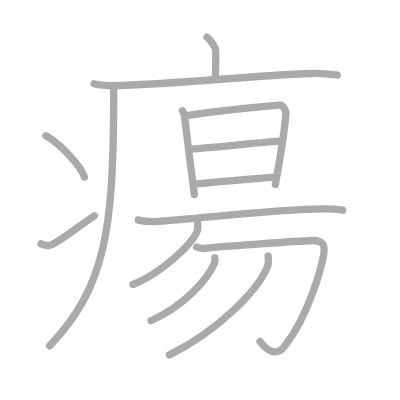
t = 0.00 s
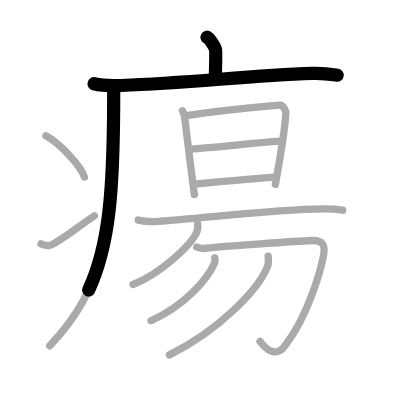
t = 2.75 s
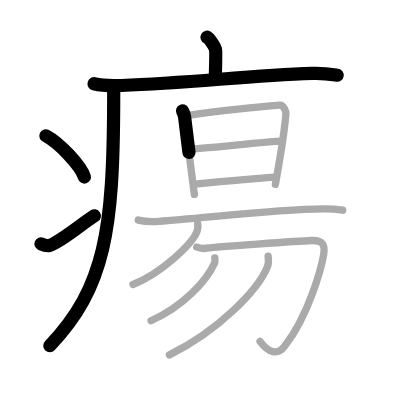
t = 5.50 s
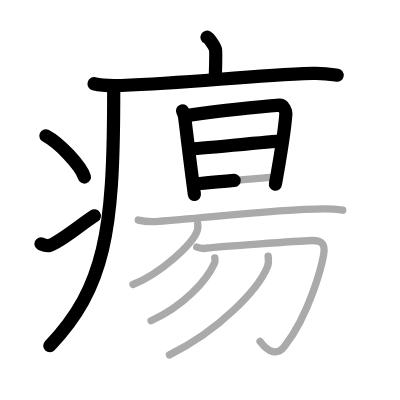
t = 8.50 s
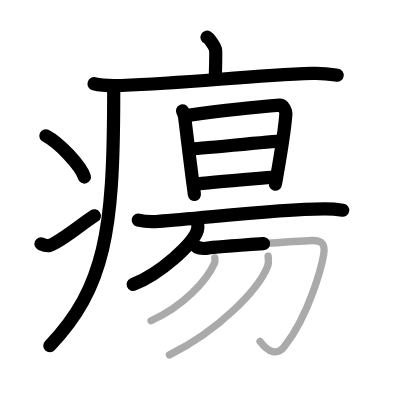
t = 11.25 s
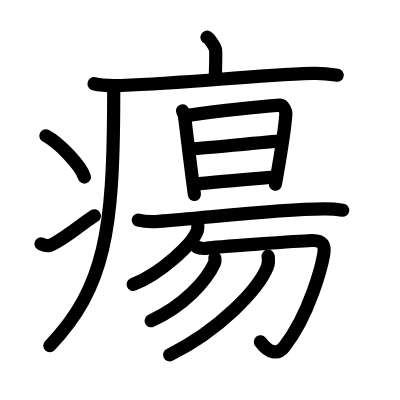
t = 14.00 s

The animated SVG that drew these frames (rendered in a browser with its animation timeline set to each time). Animation: 14 SMIL elements (animate=14); one cycle of 14.00 s.

<?xml version="1.0" standalone="no"?>
<!DOCTYPE svg PUBLIC "-//W3C//DTD SVG 1.1//EN"   "http://www.w3.org/Graphics/SVG/1.1/DTD/svg11.dtd">
<svg width="400px" height="400px"  version="1.1" xmlns="http://www.w3.org/2000/svg">
  <defs>
    <marker id="Triangle" viewBox="0 0 10 10" refX="0" refY="5" markerUnits="strokeWidth" markerWidth="3" style="stroke-opacity:0%;fill:#aaaaaa;" markerHeight="2" orient="auto">
      <path d="M 0 0 L 10 5 L 0 10 z" />
    </marker>
    
    <marker id="Arrow" viewBox="0 0 10 10" refX="5" refY="5" markerUnits="strokeWidth" markerWidth="1.8" style="stroke-opacity:0%;fill:#770000;" markerHeight="2" orient="auto">
      <path d="M 0 4 L 6 4 L 4 1 L 10 5 L 4 9 L 6 6 L 0 6 z" />
        <circle cx="5" cy="5" r="5" />
      </marker>
    
    <marker id="TriangleRed" viewBox="0 0 10 10" refX="0" refY="5" markerUnits="strokeWidth" markerWidth="3" style="stroke-opacity:0%;fill:#CC0000;" markerHeight="2" orient="auto">
      <path d="M 0 0 L 10 5 L 0 10 z" />
    </marker>
    
    <marker id="ArrowRed" viewBox="0 0 10 10" refX="5" refY="5" markerUnits="strokeWidth" markerWidth="1.8" style="stroke-opacity:0%;fill:#CC0000;" markerHeight="2" orient="auto">
      <path d="M 0 4 L 6 4 L 4 1 L 10 5 L 4 9 L 6 6 L 0 6 z" />
        <circle cx="5" cy="5" r="5" />
      </marker>
    
  </defs>
  
  <path style="fill:#ffffff; fill-opacity:100%; fill-rule:evenodd; stroke-width:0;" d="M 0 0 L 400px 0 L 400px 400px L 0 400px L 0 0" />

  <g transform="scale(3.6697247706422 3.6697247706422)">
<path style="fill:none; fill-opacity:0%; fill-rule:evenodd; stroke:#aaaaaa; stroke-opacity:100%; stroke-width: 1.5pt; stroke-linejoin:round; stroke-linecap:round;" d="M56.41 10.13c0.7 0.36 2.18 2.66 2.32 3.37c0.14 0.71 0.07 3.3-0.07 7.74"></path>
<path style="fill:none; fill-opacity:0%; fill-rule:evenodd; stroke:#aaaaaa; stroke-opacity:100%; stroke-width: 1.5pt; stroke-linejoin:round; stroke-linecap:round;" d="M25.63 22.82c1.92 0.48 5.46 0.55 7.38 0.48c20.03-0.8 34.3-2.65 52.13-3.28c3.2-0.11 5.13 0.23 6.74 0.47"></path>
<path style="fill:none; fill-opacity:0%; fill-rule:evenodd; stroke:#aaaaaa; stroke-opacity:100%; stroke-width: 1.5pt; stroke-linejoin:round; stroke-linecap:round;" d="M30.99 24c0 1.19 0 2.36-0.01 3.5c-0.12 35.01-2.24 50.77-17.43 66.72"></path>
<path style="fill:none; fill-opacity:0%; fill-rule:evenodd; stroke:#aaaaaa; stroke-opacity:100%; stroke-width: 1.5pt; stroke-linejoin:round; stroke-linecap:round;" d="M12.5 37c3.71 1.98 9.57 8.16 10.5 11.25"></path>
<path style="fill:none; fill-opacity:0%; fill-rule:evenodd; stroke:#aaaaaa; stroke-opacity:100%; stroke-width: 1.5pt; stroke-linejoin:round; stroke-linecap:round;" d="M11.17 66.46c1.86 0.79 2.46 0.58 4.08-0.4c4.24-2.56 5.47-3.89 10.49-7.26"></path>
<path style="fill:none; fill-opacity:0%; fill-rule:evenodd; stroke:#aaaaaa; stroke-opacity:100%; stroke-width: 1.5pt; stroke-linejoin:round; stroke-linecap:round;" d="M49.73 30.2c0.28 0.57 0.46 0.86 0.56 1.61c0.68 5.24 1.4 11.67 2.68 21.17"></path>
<path style="fill:none; fill-opacity:0%; fill-rule:evenodd; stroke:#aaaaaa; stroke-opacity:100%; stroke-width: 1.5pt; stroke-linejoin:round; stroke-linecap:round;" d="M50.76 31.5c4.77-0.65 19.38-2.39 25.49-2.83c1.06-0.08 1.7 1.78 1.66 2.28c-0.46 6.21-2.07 14.73-2.87 19.3"></path>
<path style="fill:none; fill-opacity:0%; fill-rule:evenodd; stroke:#aaaaaa; stroke-opacity:100%; stroke-width: 1.5pt; stroke-linejoin:round; stroke-linecap:round;" d="M51.72 40.63c1.89 0 22.65-2.17 24.78-2.17"></path>
<path style="fill:none; fill-opacity:0%; fill-rule:evenodd; stroke:#aaaaaa; stroke-opacity:100%; stroke-width: 1.5pt; stroke-linejoin:round; stroke-linecap:round;" d="M52.99 50.2c3.85-0.49 16.84-1.52 21.63-1.94"></path>
<path style="fill:none; fill-opacity:0%; fill-rule:evenodd; stroke:#aaaaaa; stroke-opacity:100%; stroke-width: 1.5pt; stroke-linejoin:round; stroke-linecap:round;" d="M37.68 59.97c1.44 0.34 4.1 0.44 5.54 0.34c12.29-0.82 31.01-3.24 45.11-3.37c2.41-0.02 3.85 0.16 5.06 0.34"></path>
<path style="fill:none; fill-opacity:0%; fill-rule:evenodd; stroke:#aaaaaa; stroke-opacity:100%; stroke-width: 1.5pt; stroke-linejoin:round; stroke-linecap:round;" d="M53.88 61.04c0.05 0.43 0.1 1.12-0.1 1.74c-1.16 3.67-10.11 11.82-17.54 14.74"></path>
<path style="fill:none; fill-opacity:0%; fill-rule:evenodd; stroke:#aaaaaa; stroke-opacity:100%; stroke-width: 1.5pt; stroke-linejoin:round; stroke-linecap:round;" d="M53.6 67.32c0.79 0.38 1.9 0.51 3.17 0.25c1.27-0.25 24.92-1.9 28.09-2.03c3.17-0.12 3.8 1.26 3.33 3.91c-0.48 2.65-3.69 16.04-10.69 25c-1.85 2.37-4.25 1.79-6.65-1.44"></path>
<path style="fill:none; fill-opacity:0%; fill-rule:evenodd; stroke:#aaaaaa; stroke-opacity:100%; stroke-width: 1.5pt; stroke-linejoin:round; stroke-linecap:round;" d="M58.54 70.29c0.05 0.35 0.13 0.92-0.09 1.42c-2.25 4.89-8.42 11.68-17.29 15.7"></path>
<path style="fill:none; fill-opacity:0%; fill-rule:evenodd; stroke:#aaaaaa; stroke-opacity:100%; stroke-width: 1.5pt; stroke-linejoin:round; stroke-linecap:round;" d="M73.07 69.8c0.1 0.73 0.21 1.88-0.21 2.92c-2.48 6.15-13.15 17.33-26.69 23.99"></path>

<path style="fill:none; fill-opacity:0%; fill-rule:evenodd; stroke:#000000; stroke-opacity:100%; stroke-width: 2.7pt; stroke-linejoin:round; stroke-linecap:round;" d="M56.41 10.13c0.7 0.36 2.18 2.66 2.32 3.37c0.14 0.71 0.07 3.3-0.07 7.74" pathLength="100" stroke-dashoffset="100" stroke-dasharray="100 105"><animate id="dashAnim1" attributeName="stroke-dashoffset" from="100" to="0" dur="1s" calcMode="linear" fill="freeze"/></path>
<path style="fill:none; fill-opacity:0%; fill-rule:evenodd; stroke:#000000; stroke-opacity:100%; stroke-width: 2.7pt; stroke-linejoin:round; stroke-linecap:round;" d="M25.63 22.82c1.92 0.48 5.46 0.55 7.38 0.48c20.03-0.8 34.3-2.65 52.13-3.28c3.2-0.11 5.13 0.23 6.74 0.47" pathLength="100" stroke-dashoffset="100" stroke-dasharray="100 105"><animate id="dashAnim2" attributeName="stroke-dashoffset" from="100" to="0" dur="1s" calcMode="linear" begin="dashAnim1.end" fill="freeze"/></path>
<path style="fill:none; fill-opacity:0%; fill-rule:evenodd; stroke:#000000; stroke-opacity:100%; stroke-width: 2.7pt; stroke-linejoin:round; stroke-linecap:round;" d="M30.99 24c0 1.19 0 2.36-0.01 3.5c-0.12 35.01-2.24 50.77-17.43 66.72" pathLength="100" stroke-dashoffset="100" stroke-dasharray="100 105"><animate id="dashAnim3" attributeName="stroke-dashoffset" from="100" to="0" dur="1s" calcMode="linear" begin="dashAnim2.end" fill="freeze"/></path>
<path style="fill:none; fill-opacity:0%; fill-rule:evenodd; stroke:#000000; stroke-opacity:100%; stroke-width: 2.7pt; stroke-linejoin:round; stroke-linecap:round;" d="M12.5 37c3.71 1.98 9.57 8.16 10.5 11.25" pathLength="100" stroke-dashoffset="100" stroke-dasharray="100 105"><animate id="dashAnim4" attributeName="stroke-dashoffset" from="100" to="0" dur="1s" calcMode="linear" begin="dashAnim3.end" fill="freeze"/></path>
<path style="fill:none; fill-opacity:0%; fill-rule:evenodd; stroke:#000000; stroke-opacity:100%; stroke-width: 2.7pt; stroke-linejoin:round; stroke-linecap:round;" d="M11.17 66.46c1.86 0.79 2.46 0.58 4.08-0.4c4.24-2.56 5.47-3.89 10.49-7.26" pathLength="100" stroke-dashoffset="100" stroke-dasharray="100 105"><animate id="dashAnim5" attributeName="stroke-dashoffset" from="100" to="0" dur="1s" calcMode="linear" begin="dashAnim4.end" fill="freeze"/></path>
<path style="fill:none; fill-opacity:0%; fill-rule:evenodd; stroke:#000000; stroke-opacity:100%; stroke-width: 2.7pt; stroke-linejoin:round; stroke-linecap:round;" d="M49.73 30.2c0.28 0.57 0.46 0.86 0.56 1.61c0.68 5.24 1.4 11.67 2.68 21.17" pathLength="100" stroke-dashoffset="100" stroke-dasharray="100 105"><animate id="dashAnim6" attributeName="stroke-dashoffset" from="100" to="0" dur="1s" calcMode="linear" begin="dashAnim5.end" fill="freeze"/></path>
<path style="fill:none; fill-opacity:0%; fill-rule:evenodd; stroke:#000000; stroke-opacity:100%; stroke-width: 2.7pt; stroke-linejoin:round; stroke-linecap:round;" d="M50.76 31.5c4.77-0.65 19.38-2.39 25.49-2.83c1.06-0.08 1.7 1.78 1.66 2.28c-0.46 6.21-2.07 14.73-2.87 19.3" pathLength="100" stroke-dashoffset="100" stroke-dasharray="100 105"><animate id="dashAnim7" attributeName="stroke-dashoffset" from="100" to="0" dur="1s" calcMode="linear" begin="dashAnim6.end" fill="freeze"/></path>
<path style="fill:none; fill-opacity:0%; fill-rule:evenodd; stroke:#000000; stroke-opacity:100%; stroke-width: 2.7pt; stroke-linejoin:round; stroke-linecap:round;" d="M51.72 40.63c1.89 0 22.65-2.17 24.78-2.17" pathLength="100" stroke-dashoffset="100" stroke-dasharray="100 105"><animate id="dashAnim8" attributeName="stroke-dashoffset" from="100" to="0" dur="1s" calcMode="linear" begin="dashAnim7.end" fill="freeze"/></path>
<path style="fill:none; fill-opacity:0%; fill-rule:evenodd; stroke:#000000; stroke-opacity:100%; stroke-width: 2.7pt; stroke-linejoin:round; stroke-linecap:round;" d="M52.99 50.2c3.85-0.49 16.84-1.52 21.63-1.94" pathLength="100" stroke-dashoffset="100" stroke-dasharray="100 105"><animate id="dashAnim9" attributeName="stroke-dashoffset" from="100" to="0" dur="1s" calcMode="linear" begin="dashAnim8.end" fill="freeze"/></path>
<path style="fill:none; fill-opacity:0%; fill-rule:evenodd; stroke:#000000; stroke-opacity:100%; stroke-width: 2.7pt; stroke-linejoin:round; stroke-linecap:round;" d="M37.68 59.97c1.44 0.34 4.1 0.44 5.54 0.34c12.29-0.82 31.01-3.24 45.11-3.37c2.41-0.02 3.85 0.16 5.06 0.34" pathLength="100" stroke-dashoffset="100" stroke-dasharray="100 105"><animate id="dashAnim10" attributeName="stroke-dashoffset" from="100" to="0" dur="1s" calcMode="linear" begin="dashAnim9.end" fill="freeze"/></path>
<path style="fill:none; fill-opacity:0%; fill-rule:evenodd; stroke:#000000; stroke-opacity:100%; stroke-width: 2.7pt; stroke-linejoin:round; stroke-linecap:round;" d="M53.88 61.04c0.05 0.43 0.1 1.12-0.1 1.74c-1.16 3.67-10.11 11.82-17.54 14.74" pathLength="100" stroke-dashoffset="100" stroke-dasharray="100 105"><animate id="dashAnim11" attributeName="stroke-dashoffset" from="100" to="0" dur="1s" calcMode="linear" begin="dashAnim10.end" fill="freeze"/></path>
<path style="fill:none; fill-opacity:0%; fill-rule:evenodd; stroke:#000000; stroke-opacity:100%; stroke-width: 2.7pt; stroke-linejoin:round; stroke-linecap:round;" d="M53.6 67.32c0.79 0.38 1.9 0.51 3.17 0.25c1.27-0.25 24.92-1.9 28.09-2.03c3.17-0.12 3.8 1.26 3.33 3.91c-0.48 2.65-3.69 16.04-10.69 25c-1.85 2.37-4.25 1.79-6.65-1.44" pathLength="100" stroke-dashoffset="100" stroke-dasharray="100 105"><animate id="dashAnim12" attributeName="stroke-dashoffset" from="100" to="0" dur="1s" calcMode="linear" begin="dashAnim11.end" fill="freeze"/></path>
<path style="fill:none; fill-opacity:0%; fill-rule:evenodd; stroke:#000000; stroke-opacity:100%; stroke-width: 2.7pt; stroke-linejoin:round; stroke-linecap:round;" d="M58.54 70.29c0.05 0.35 0.13 0.92-0.09 1.42c-2.25 4.89-8.42 11.68-17.29 15.7" pathLength="100" stroke-dashoffset="100" stroke-dasharray="100 105"><animate id="dashAnim13" attributeName="stroke-dashoffset" from="100" to="0" dur="1s" calcMode="linear" begin="dashAnim12.end" fill="freeze"/></path>
<path style="fill:none; fill-opacity:0%; fill-rule:evenodd; stroke:#000000; stroke-opacity:100%; stroke-width: 2.7pt; stroke-linejoin:round; stroke-linecap:round;" d="M73.07 69.8c0.1 0.73 0.21 1.88-0.21 2.92c-2.48 6.15-13.15 17.33-26.69 23.99" pathLength="100" stroke-dashoffset="100" stroke-dasharray="100 105"><animate id="dashAnim14" attributeName="stroke-dashoffset" from="100" to="0" dur="1s" calcMode="linear" begin="dashAnim13.end" fill="freeze"/></path>

</g>

</svg>  
          
